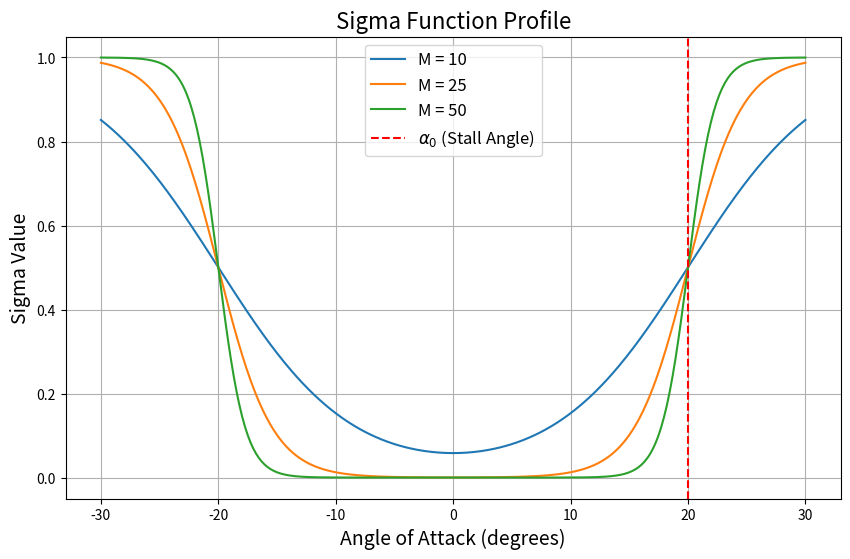

The matplotlib source for this figure:
import numpy as np
import matplotlib.pyplot as plt

class SigmaFunction:
    def __init__(self, alpha_0=np.radians(25), M=25):
        """
        Initialize the SigmaFunction with parameters and caps.

        Parameters:
        - alpha0: Stall angle (radians)
        - M: Sharpness parameter
        - alpha_cap: Tuple of (min_alpha, max_alpha) for capping alpha values
        - M_cap: Tuple of (min_M, max_M) for capping M values
        """
        self.alpha_0 = np.clip(alpha_0, -30, 30)
        self.M = np.clip(M, 10, 50)
        self.alpha_cap = np.pi/2

    def compute(self, alpha):
        """
        Compute the sigma function for a given angle of attack (alpha).

        Parameters:
        - alpha: Angle of attack (radians)

        Returns:
        - Sigma value (float)
        """

        alpha = np.clip(alpha, -self.alpha_cap, self.alpha_cap)
        # Compute sigma
        exp1 = np.exp(-self.M * (alpha - self.alpha_0))
        exp2 = np.exp(self.M * (alpha + self.alpha_0))
        numerator = 1 + exp1 + exp2
        denominator = (1 + exp1) * (1 + exp2)
        return numerator / denominator


if __name__ == "__main__":
    # Example usage
    alpha0 = np.radians(20)  # Stall angle in radians
    M = 25                   # Sharpness parameter
    sigma = SigmaFunction(alpha_0=alpha0, M=M)


    # Define parameters
    alpha = np.linspace(-30, 30, 500)  # Angle of attack in degrees
    alpha_rad = np.radians(alpha)     # Convert to radians
    alpha0 = np.radians(20)           # Stall angle in radians
    M_values = [10, 25, 50]           # Different sharpness parameters

    # Plot the sigma function for different values of M
    plt.figure(figsize=(10, 6))
    for M in M_values:
        sigma.M = M
        sigma_values = sigma.compute(alpha_rad)
        plt.plot(alpha, sigma_values, label=f'M = {M}')

    # Customize the plot
    plt.title("Sigma Function Profile", fontsize=16)
    plt.xlabel("Angle of Attack (degrees)", fontsize=14)
    plt.ylabel("Sigma Value", fontsize=14)
    plt.axvline(np.degrees(alpha0), color='r', linestyle='--', label=r'$\alpha_0$ (Stall Angle)')
    plt.legend(fontsize=12)
    plt.grid(True)
    plt.show()